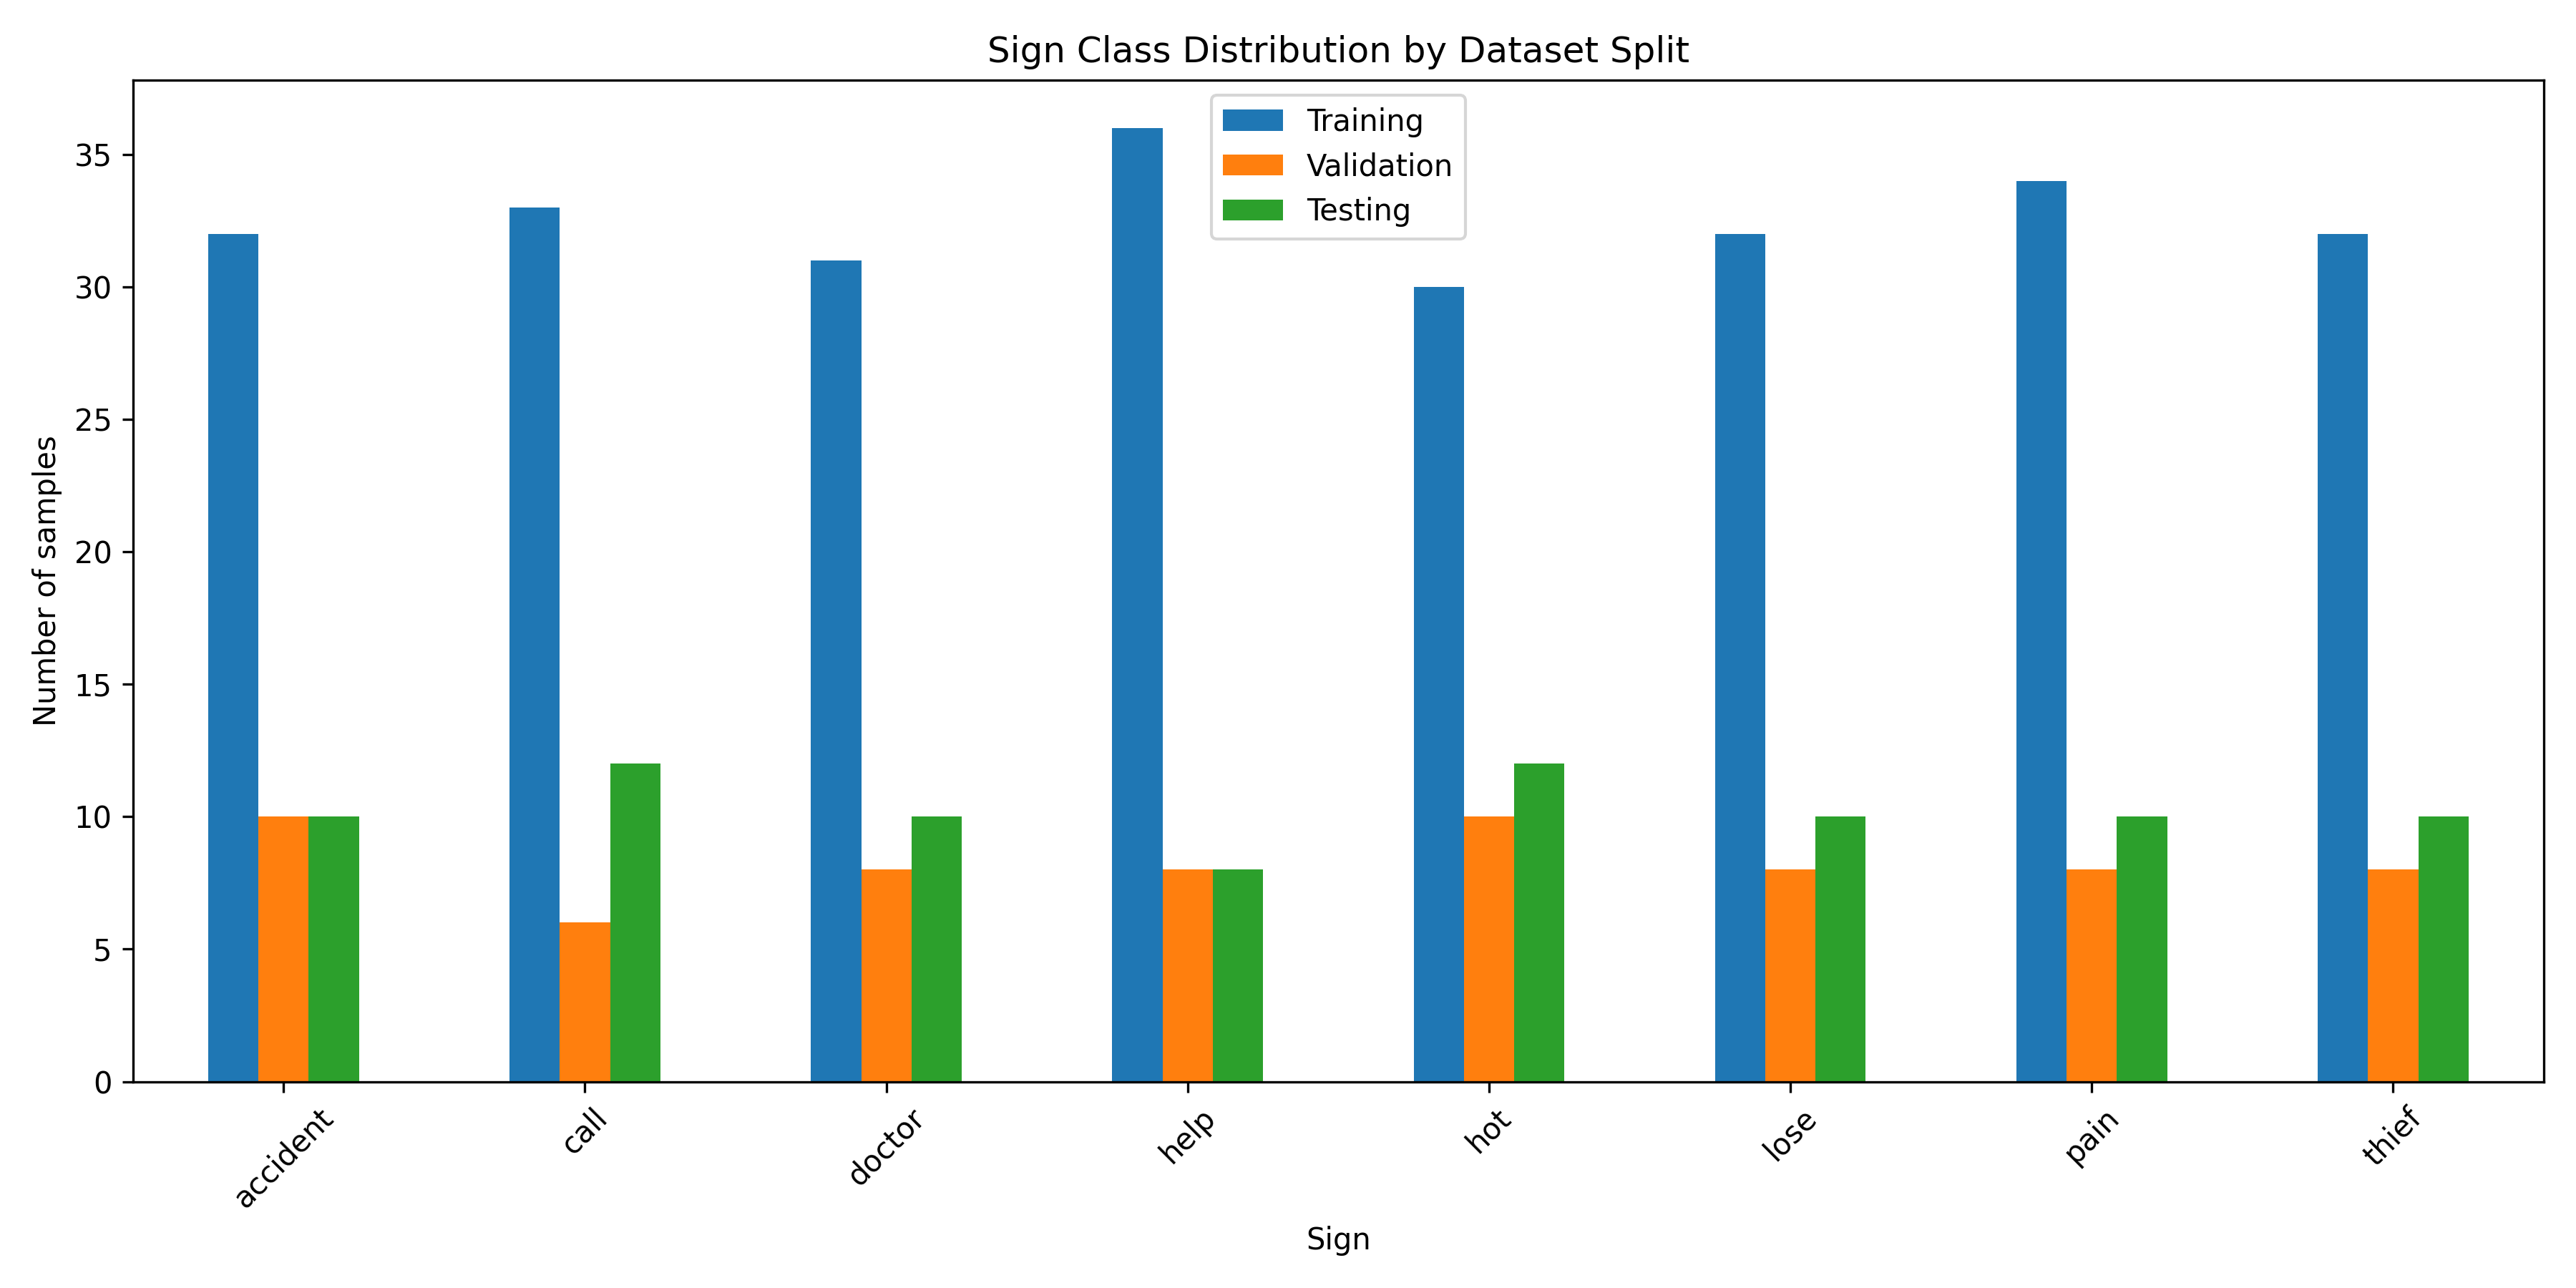

Source data for this figure (header and first rows):
, Training, Validation, Testing
accident, 32, 10, 10
call, 33, 6, 12
doctor, 31, 8, 10
help, 36, 8, 8
hot, 30, 10, 12
lose, 32, 8, 10
pain, 34, 8, 10
thief, 32, 8, 10
